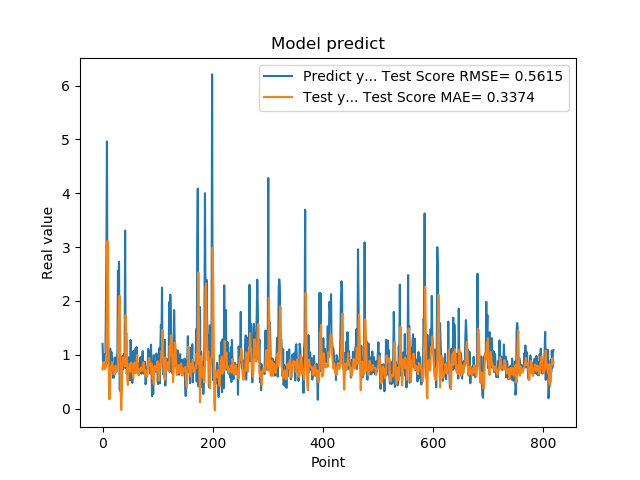

The table this chart was drawn from, first rows:
1.201630949974060059e+00, 7.244361297928929577e-01
8.802530169486999512e-01, 8.275876113875975104e-01
8.531429767608642578e-01, 8.122495060363358332e-01
7.591750025749206543e-01, 8.663380131392259820e-01
1.005007982254028320e+00, 7.343580714998159120e-01
7.687720060348510742e-01, 7.484935193571377043e-01
1.740013241767883301e+00, 7.619063047884813145e-01
2.913533687591552734e+00, 1.123855004670669233e+00
4.963075160980224609e+00, 1.813011301092531502e+00
1.471215128898620605e+00, 3.116085694859926036e+00
1.000648975372314453e+00, 2.227253393200866238e+00
8.220189809799194336e-01, 1.064079792836217786e+00
9.362199902534482643e-01, 1.752719316123284576e-01
5.486897230148315430e-01, 1.787261849307660855e-01
1.111255049705505371e+00, 5.574585951634593028e-01
7.148039937019348145e-01, 7.830904063270361926e-01
1.052167057991027832e+00, 7.438790041179965673e-01
8.955980539321898304e-01, 8.670913154536921130e-01
7.769405245780944824e-01, 8.359499932920092524e-01
5.699509978294372559e-01, 7.504287385989316661e-01
8.244060277938842773e-01, 6.408716800137967962e-01
5.800840258598327637e-01, 6.438626482327569622e-01
9.488009810447691761e-01, 6.311207473937865409e-01
7.918390035629272461e-01, 7.851259247183418610e-01
6.937990188598632812e-01, 7.906949973696268952e-01
6.834830045700073242e-01, 7.434166683837214462e-01
9.433320164680479847e-01, 6.873886253419159154e-01
1.032713770866394043e+00, 7.392721220974610707e-01
2.556216001510620117e+00, 8.770560818892949584e-01
2.464895963668823242e+00, 1.549682122843022647e+00
2.728049993515014204e+00, 1.905194841297583874e+00
3.558506965637206476e-01, 2.091771301795493532e+00
3.262020051479339600e-01, 9.865167071555964728e-01
3.781589865684509277e-01, 2.399308196933196968e-01
6.306380033493041992e-01, -2.528896587026991175e-02
8.854129910469055176e-01, 2.933995481161911778e-01
9.743152856826782227e-01, 8.298373004671810715e-01
7.307389974594116211e-01, 9.532700957538140507e-01
9.521890282630921520e-01, 8.616245622516575109e-01
1.011654973030090332e+00, 8.202680730355649263e-01
7.643579840660095215e-01, 8.234483209986406260e-01
3.306220054626464844e+00, 7.834947758944955654e-01
7.543110251426696777e-01, 1.736252826851312214e+00
1.409499049186706321e+00, 1.314686823339983102e+00
6.401469707489013672e-01, 1.202862871635134612e+00
8.640019893646240234e-01, 5.314715817304784817e-01
8.469420075416564941e-01, 4.374732161842960210e-01
7.976629734039306641e-01, 6.909038877960568259e-01
9.555831551551821068e-01, 6.906725664745223536e-01
9.546210169792175293e-01, 8.270529828635933001e-01
5.251880288124084473e-01, 8.292872109076576681e-01
1.275226235389709695e+00, 6.871400706861466867e-01
8.355640172958374023e-01, 8.556771090137317293e-01
7.640249729156494141e-01, 8.069656257381893072e-01
4.752210080623626154e-01, 8.025527795137503695e-01
7.414129972457885742e-01, 5.949515893412234968e-01
1.069700956344604492e+00, 5.610892990534833702e-01
7.892770171165466309e-01, 8.021102704076600309e-01
6.914690136909484863e-01, 8.539067522938139643e-01
7.093830108642578125e-01, 7.872309891415567584e-01
1.115731000900268555e+00, 6.559018413587202057e-01
... 759 more rows
